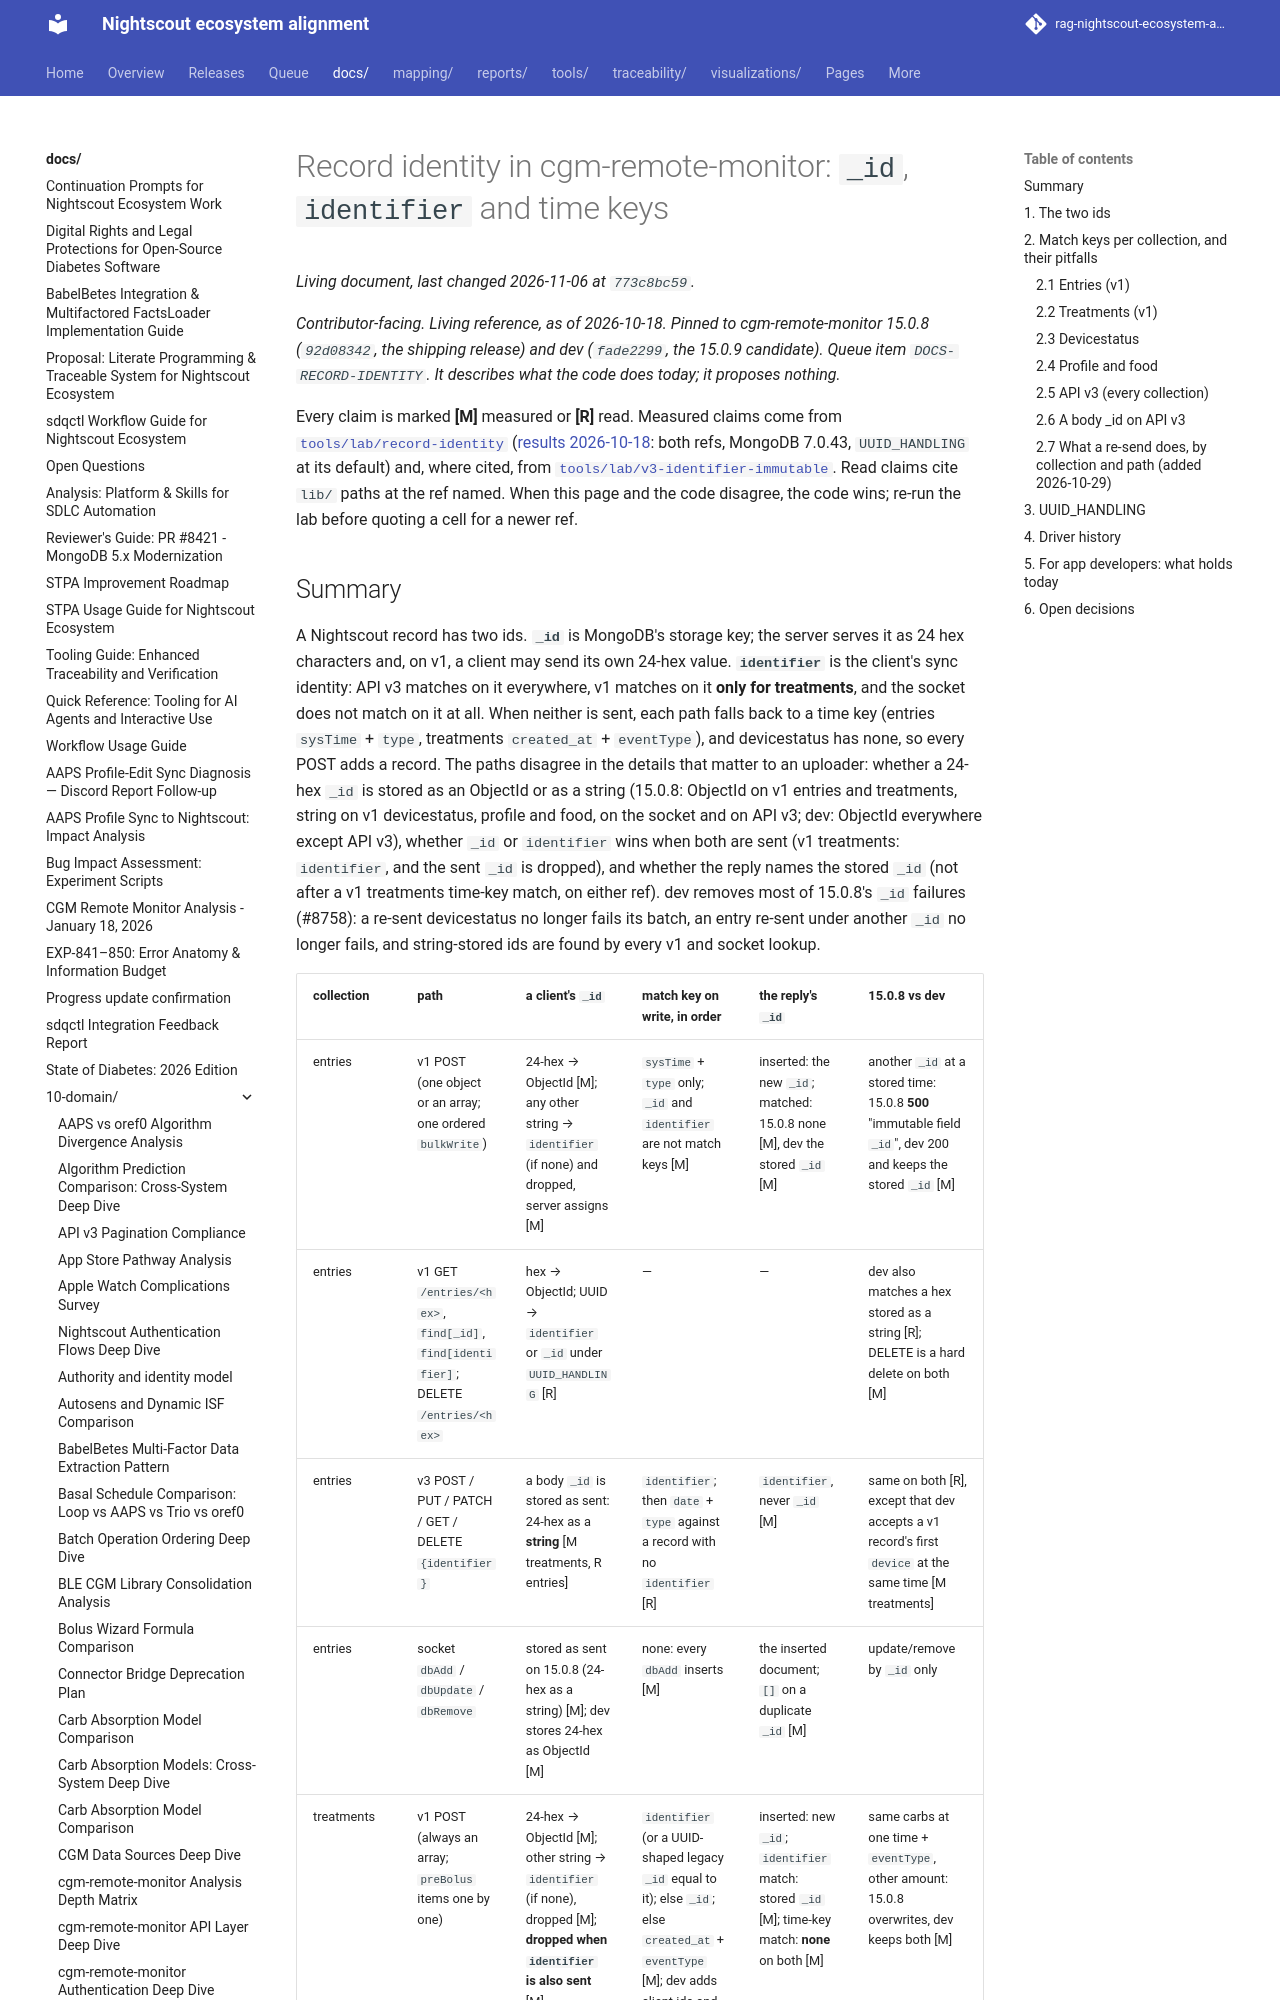

repository: bewest/rag-nightscout-ecosystem-alignment · page: docs/10-domain/record-identity-reference.html · generator: mkdocs

# Record identity in cgm-remote-monitor: `_id`, `identifier` and time keys

*Contributor-facing. Living reference, **as of 2026-10-18**. Pinned to cgm-remote-monitor
**15.0.8** (`92d08342`, the shipping release) and **dev** (`fade2299`, the 15.0.9 candidate).
Queue item `DOCS-RECORD-IDENTITY`. It describes what the code does today; it proposes nothing.*

Every claim is marked **[M]** measured or **[R]** read. Measured claims come from
[`tools/lab/record-identity`](../../tools/lab/record-identity/README.md)
([results 2026-10-18](../../tools/lab/record-identity/results/record-identity-2026-10-18.md):
both refs, MongoDB 7.0.43, `UUID_HANDLING` at its default) and, where cited, from
[`tools/lab/v3-identifier-immutable`](../../tools/lab/v3-identifier-immutable/results/v3-identifier-immutable-2026-10-17.md).
Read claims cite `lib/` paths at the ref named. When this page and the code disagree, the code
wins; re-run the lab before quoting a cell for a newer ref.
